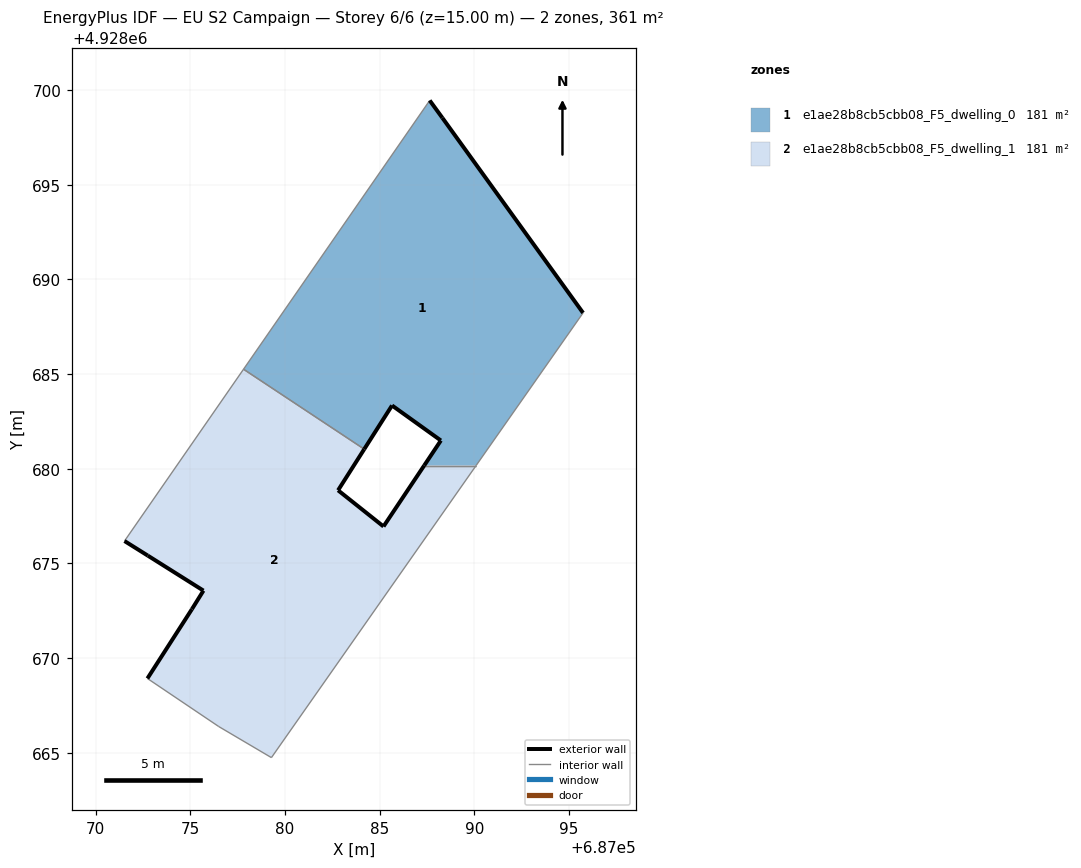
=== STOREY PLAN SPEC (per zone: floor XY polygon, exterior-wall plan segments, windows/doors) ===
zone 1: e1ae28b8cb5cbb08_F5_dwelling_0  (180.7 m²)
  floor: (687090.10, 4928680.17) (687095.74, 4928688.24) (687088.31, 4928698.54) (687087.64, 4928699.46) (687077.81, 4928685.26) (687084.19, 4928681.04) (687085.65, 4928683.34) (687088.23, 4928681.50) (687087.35, 4928680.17)
  exterior wall: (687088.31, 4928698.54) – (687095.74, 4928688.24)  [12.7 m]
  exterior wall: (687087.35, 4928680.17) – (687088.23, 4928681.50)  [1.6 m]
  exterior wall: (687088.23, 4928681.50) – (687085.65, 4928683.34)  [3.2 m]
  exterior wall: (687085.65, 4928683.34) – (687084.19, 4928681.04)  [2.7 m]
  exterior wall: (687087.64, 4928699.46) – (687088.31, 4928698.54)  [1.1 m]
  interior walls: 4
zone 2: e1ae28b8cb5cbb08_F5_dwelling_1  (180.7 m²)
  floor: (687079.28, 4928664.75) (687090.10, 4928680.17) (687087.35, 4928680.17) (687085.20, 4928676.96) (687082.80, 4928678.87) (687084.19, 4928681.04) (687077.81, 4928685.26) (687071.52, 4928676.19) (687072.75, 4928675.42) (687075.69, 4928673.57) (687075.08, 4928672.59) (687072.73, 4928668.93) (687076.50, 4928666.39)
  exterior wall: (687075.08, 4928672.59) – (687075.69, 4928673.57)  [1.2 m]
  exterior wall: (687075.69, 4928673.57) – (687072.75, 4928675.42)  [3.5 m]
  exterior wall: (687072.75, 4928675.42) – (687071.52, 4928676.19)  [1.5 m]
  exterior wall: (687084.19, 4928681.04) – (687082.80, 4928678.87)  [2.6 m]
  exterior wall: (687082.80, 4928678.87) – (687085.20, 4928676.96)  [3.1 m]
  exterior wall: (687085.20, 4928676.96) – (687087.35, 4928680.17)  [3.9 m]
  exterior wall: (687072.73, 4928668.93) – (687075.08, 4928672.59)  [4.3 m]
  interior walls: 6

=== DERIVED (storey summary) ===
Building: EU S2 Campaign
Storey: 6 of 6  (floor level z = 15.00 m)
Storey gross floor area: 361.3 m²
Zones on this storey: 2
  - e1ae28b8cb5cbb08_F5_dwelling_0: floor 180.7 m²; exterior wall 21.3 m (64.0 m²); WWR 0.0%
  - e1ae28b8cb5cbb08_F5_dwelling_1: floor 180.7 m²; exterior wall 19.9 m (59.8 m²); WWR 0.0%
Zone adjacency (shared interzone walls):
  - e1ae28b8cb5cbb08_F5_dwelling_0 ↔ e1ae28b8cb5cbb08_F5_dwelling_1